5-way image classification set "data" from GitHub (uwenayoallain/alu-mlp-summative); label vocabulary: cercospora leaf spot, healthy, leaf miner, phoma leaf disease, coffee leaf rust.

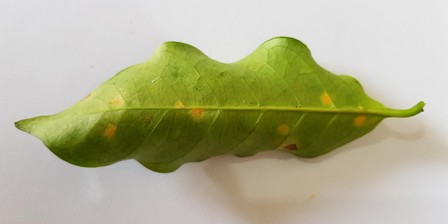
Label: coffee leaf rust

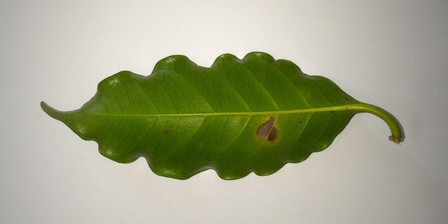
Label: leaf miner

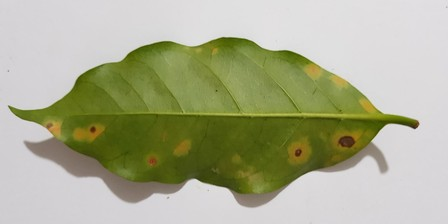
Label: coffee leaf rust

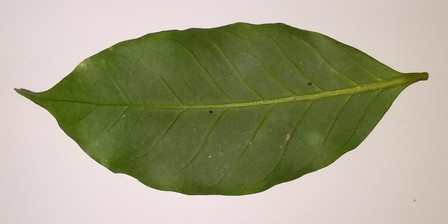
Label: healthy

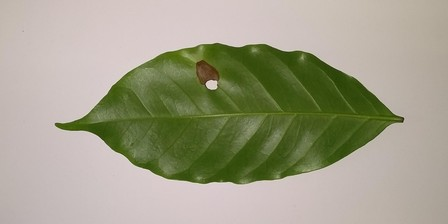
Label: phoma leaf disease

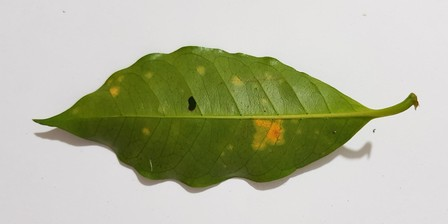
Label: coffee leaf rust
